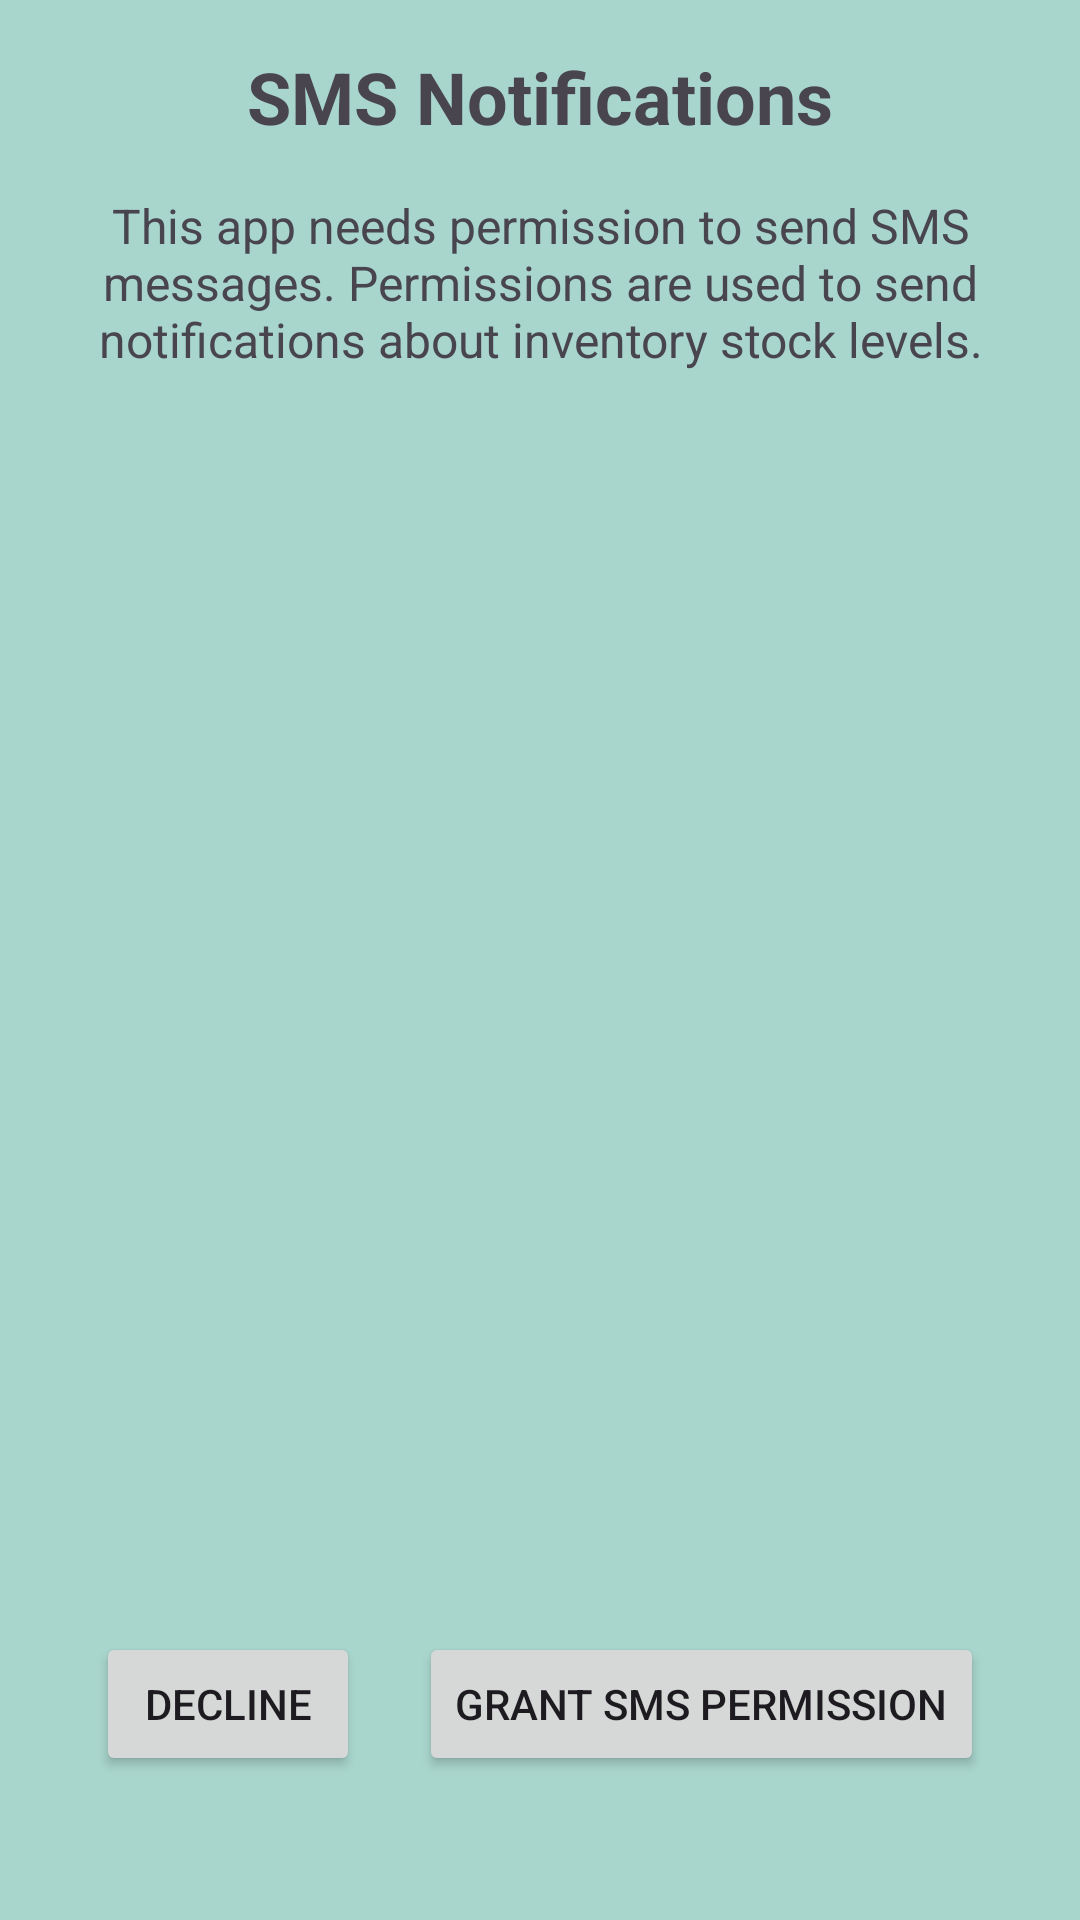

Android layout source for this screen:
<!-- AndroidManifest.xml: application theme Theme.InventoryTracking -->
<!-- res/layout/activity_sms_permission.xml -->
<?xml version="1.0" encoding="utf-8"?>
<androidx.constraintlayout.widget.ConstraintLayout
    xmlns:android="http://schemas.android.com/apk/res/android"
    xmlns:app="http://schemas.android.com/apk/res-auto"
    xmlns:tools="http://schemas.android.com/tools"
    android:layout_width="match_parent"
    android:layout_height="match_parent"
    android:padding="16dp"
    android:id="@+id/rootLayout">

        <TextView
            android:id="@+id/sms_header"
            android:layout_width="0dp"
            android:layout_height="wrap_content"
            android:text="@string/sms_notifications_header"
            android:textSize="24sp"
            android:textStyle="bold"
            android:gravity="center"
            app:layout_constraintTop_toTopOf="parent"
            app:layout_constraintStart_toStartOf="parent"
            app:layout_constraintEnd_toEndOf="parent"/>


        <TextView
            android:id="@+id/sms_info"
            android:layout_width="0dp"
            android:layout_height="wrap_content"
            android:text="@string/inventory_permission_message"
            android:textSize="16sp"
            android:gravity="center"
            app:layout_constraintTop_toBottomOf="@id/sms_header"
            app:layout_constraintStart_toStartOf="parent"
            app:layout_constraintEnd_toEndOf="parent"
            android:layout_marginTop="16dp"
            tools:ignore="VisualLintLongText" />


        <Button
            android:id="@+id/grant_sms_permission_button"
            android:layout_width="wrap_content"
            android:layout_height="wrap_content"
            android:text="@string/grant_sms_permission_button"
            android:layout_marginBottom="32dp"
            android:layout_marginEnd="16dp"
            app:layout_constraintBottom_toBottomOf="parent"
            app:layout_constraintEnd_toEndOf="parent"
            />

        <Button
            android:id="@+id/decline_sms_button"
            android:layout_width="wrap_content"
            android:layout_height="wrap_content"
            android:text="@string/decline_sms"
            android:layout_marginBottom="32dp"
            android:layout_marginStart="16dp"
            app:layout_constraintStart_toStartOf="parent"
            app:layout_constraintBottom_toBottomOf="parent"/>



</androidx.constraintlayout.widget.ConstraintLayout>
<!-- resources referenced by this layout -->
<resources>
  <string name="decline_sms">Decline</string>
  <string name="grant_sms_permission_button">Grant SMS Permission</string>
  <string name="inventory_permission_message">This app needs permission to send SMS messages. Permissions are used to send notifications about inventory stock levels.</string>
  <string name="sms_notifications_header">SMS Notifications</string>
  <style name="Theme.InventoryTracking" parent="Base.Theme.InventoryTracking" />
  <style name="Base.Theme.InventoryTracking" parent="Theme.Material3.DayNight.NoActionBar">
  
          <item name="colorPrimary">@color/forest_green_dark</item>
          <item name="colorOnPrimary">@color/mint_light</item>
  
          <item name="colorSecondary">@color/teal_dark</item>
          <item name="colorOnSecondary">@color/mint_light</item>
  
          <item name="colorTertiary">@color/teal_dark</item>
          <item name="colorOnTertiary">@color/mint_light</item>
  
          <item name="colorSurface">@color/mint_light</item>
          <item name="colorOnSurface">@color/forest_green_dark</item>
          <item name="android:colorBackground">@color/teal_light</item>
          <item name="colorOnBackground">@color/forest_green_dark</item>
  
          <item name="toolbarStyle">@style/CustomToolbarStyle</item>
          <item name="android:actionOverflowButtonStyle">@style/OverflowButtonStyle</item>
      </style>
  <color name="forest_green_dark">#1E3324</color>
  <color name="mint_light">#F4FBFA</color>
  <color name="teal_dark">#2D4D48</color>
  <color name="teal_light">#A8D5CC</color>
  <style name="CustomToolbarStyle" parent="Widget.Material3.Toolbar">
          <item name="android:background">@color/teal_dark</item>
          <item name="titleTextColor">@color/mint_light</item>
  
      </style>
  <style name="OverflowButtonStyle" parent="Widget.AppCompat.ActionButton.Overflow">
          <item name="tint">?attr/colorOnPrimary</item>
      </style>
</resources>
